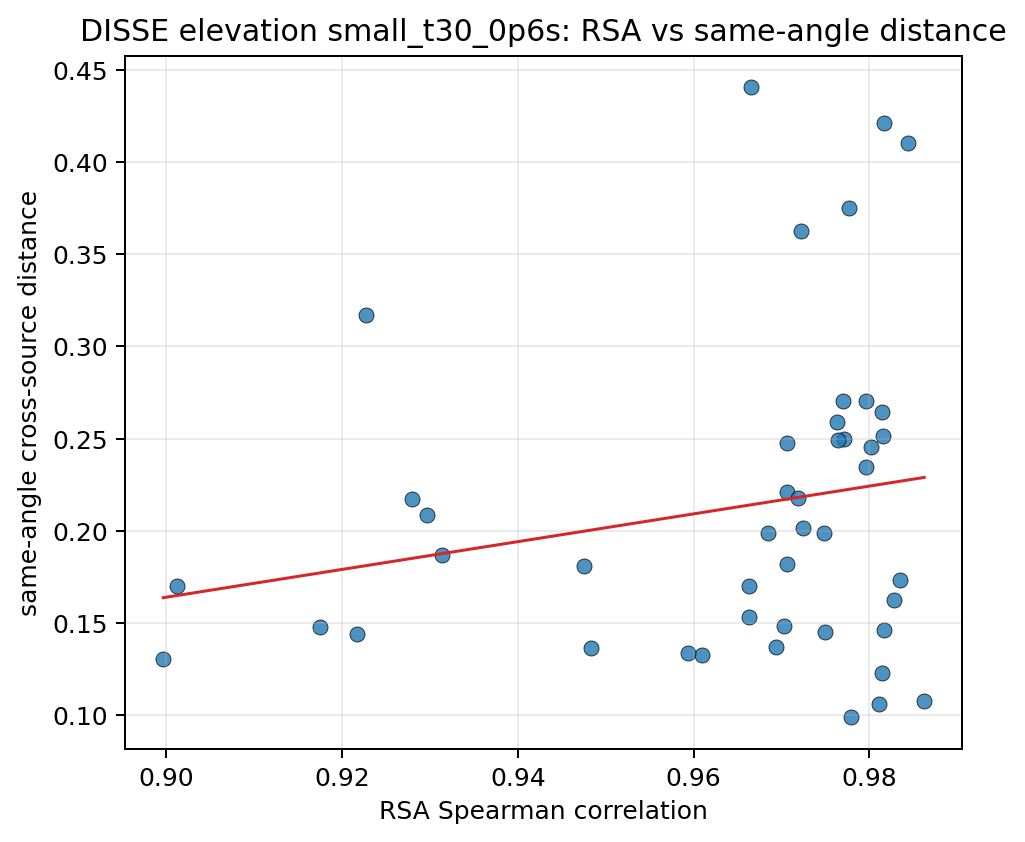

Source data for this figure (header and first rows):
source_a, source_b, same_angle_mean, different_angle_mean, separation, pair_key, rsa_spearman
10037, 10203, 0.1735, 0.4442, 0.2707, 10037__10203, 0.9835
10037, 103289, 0.221, 0.4687, 0.2477, 10037__103289, 0.9707
10037, 103846, 0.1077, 0.3824, 0.2747, 10037__103846, 0.9862
10037, 104403, 0.1702, 0.3886, 0.2184, 10037__104403, 0.9012
10037, 104937, 0.1808, 0.4087, 0.2278, 10037__104937, 0.9476
10037, 105490, 0.2497, 0.5127, 0.263, 10037__105490, 0.9771
10037, 106039, 0.182, 0.4444, 0.2624, 10037__106039, 0.9706
10037, 106612, 0.1463, 0.3656, 0.2193, 10037__106612, 0.9817
10037, 107280, 0.1697, 0.4362, 0.2664, 10037__107280, 0.9664
10203, 103289, 0.3629, 0.6168, 0.2539, 10203__103289, 0.9722
10203, 103846, 0.1624, 0.446, 0.2837, 10203__103846, 0.9828
10203, 104403, 0.1475, 0.4008, 0.2533, 10203__104403, 0.9175
10203, 104937, 0.1327, 0.4032, 0.2705, 10203__104937, 0.961
10203, 105490, 0.1062, 0.4168, 0.3106, 10203__105490, 0.9811
10203, 106039, 0.09891, 0.4066, 0.3077, 10203__106039, 0.9779
10203, 106612, 0.2644, 0.5208, 0.2565, 10203__106612, 0.9814
10203, 107280, 0.2016, 0.4981, 0.2965, 10203__107280, 0.9725
103289, 103846, 0.2703, 0.5168, 0.2465, 103289__103846, 0.9771
103289, 104403, 0.3173, 0.5369, 0.2196, 103289__104403, 0.9227
103289, 104937, 0.4408, 0.6632, 0.2224, 103289__104937, 0.9665
103289, 105490, 0.4211, 0.6706, 0.2495, 103289__105490, 0.9816
103289, 106039, 0.3752, 0.6246, 0.2493, 103289__106039, 0.9777
103289, 106612, 0.2516, 0.4638, 0.2122, 103289__106612, 0.9816
103289, 107280, 0.2589, 0.5116, 0.2526, 103289__107280, 0.9763
103846, 104403, 0.1306, 0.3612, 0.2307, 103846__104403, 0.8997
103846, 104937, 0.1365, 0.3743, 0.2378, 103846__104937, 0.9483
103846, 105490, 0.2452, 0.5204, 0.2751, 103846__105490, 0.9802
103846, 106039, 0.1482, 0.4253, 0.2771, 103846__106039, 0.9703
103846, 106612, 0.1448, 0.3715, 0.2267, 103846__106612, 0.975
103846, 107280, 0.1533, 0.4288, 0.2755, 103846__107280, 0.9663
104403, 104937, 0.1339, 0.3716, 0.2377, 104403__104937, 0.9594
104403, 105490, 0.2173, 0.4733, 0.2561, 104403__105490, 0.9279
104403, 106039, 0.1437, 0.3918, 0.248, 104403__106039, 0.9217
104403, 106612, 0.2083, 0.4169, 0.2085, 104403__106612, 0.9297
104403, 107280, 0.1866, 0.4316, 0.2449, 104403__107280, 0.9313
104937, 105490, 0.199, 0.4682, 0.2692, 104937__105490, 0.9685
104937, 106039, 0.1368, 0.3983, 0.2615, 104937__106039, 0.9694
104937, 106612, 0.2176, 0.4384, 0.2208, 104937__106612, 0.9719
104937, 107280, 0.2495, 0.5026, 0.2532, 104937__107280, 0.9764
105490, 106039, 0.1225, 0.4276, 0.3051, 105490__106039, 0.9814
105490, 106612, 0.4103, 0.657, 0.2467, 105490__106612, 0.9844
105490, 107280, 0.2474, 0.5361, 0.2887, 105490__107280, 0.9706
106039, 106612, 0.2705, 0.513, 0.2425, 106039__106612, 0.9797
106039, 107280, 0.1989, 0.4848, 0.2859, 106039__107280, 0.9749
106612, 107280, 0.2348, 0.4789, 0.2441, 106612__107280, 0.9796
